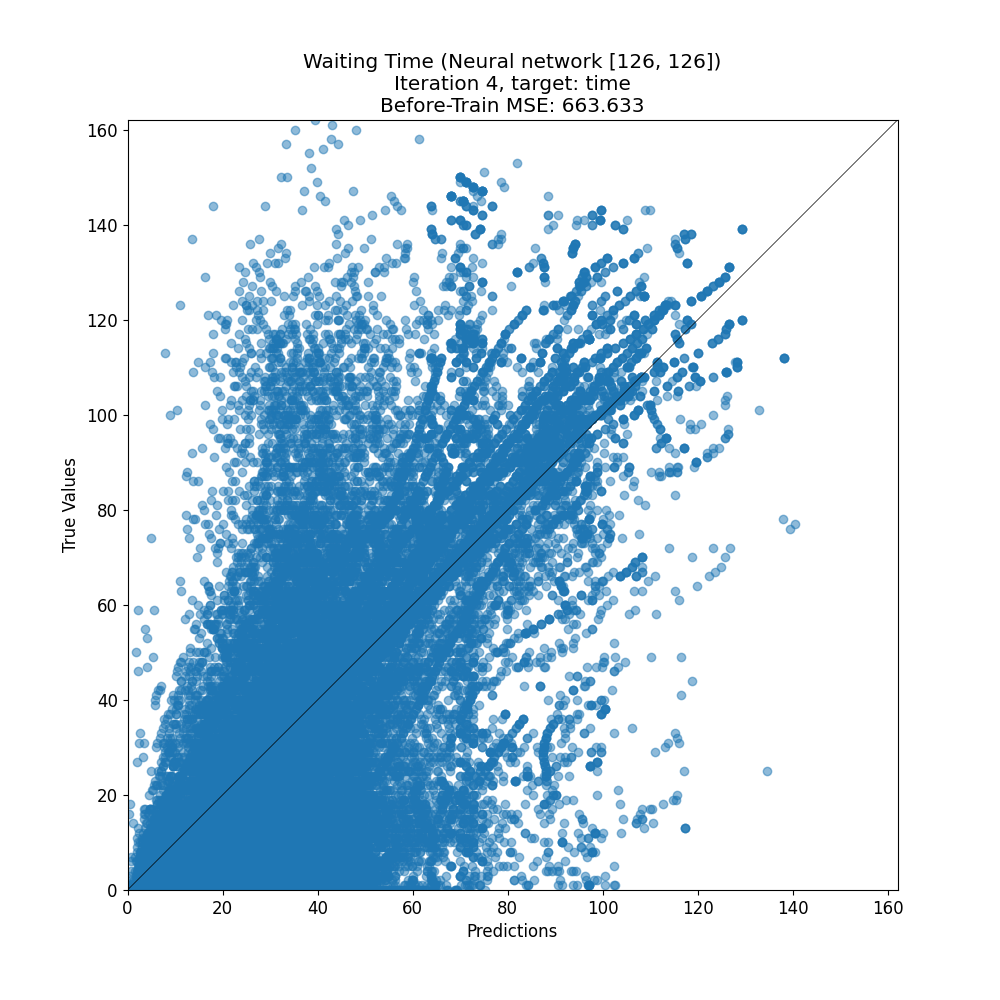

The data file committed next to this chart (first rows):
target, prediction
3, 40.84
48, 52.11
108, 119.4
0, 12.32
0, 21.1
20, 19.71
5, 3.013
40, 34.69
8, 48.71
39, 31.1
88, 86.66
63, 41.77
23, 46.91
19, 27.26
20, 15.93
85, 96.16
31, 21.05
0, 36.27
3, 72.87
39, 31.69
3, 32.12
63, 74.12
15, 81.41
16, 51.05
25, 46.29
10, 23.72
102, 83.53
8, 20.64
13, 4.978
38, 36.02
3, 63.78
3, 18.44
18, 15.33
31, 24.56
0, 18.77
82, 80.3
37, 25.93
18, 39.9
19, 57.93
31, 13.23
8, 21.88
15, 74.57
57, 57.18
23, 17.2
100, 71.25
5, 21.08
2, 32.98
28, 13.74
41, 36.45
9, 19.79
30, 78.53
128, 124.4
7, 37.23
34, 35.97
29, 26.97
29, 39.06
92, 96.28
111, 55.59
11, 36.98
80, 85.83
... 33,401 more rows
